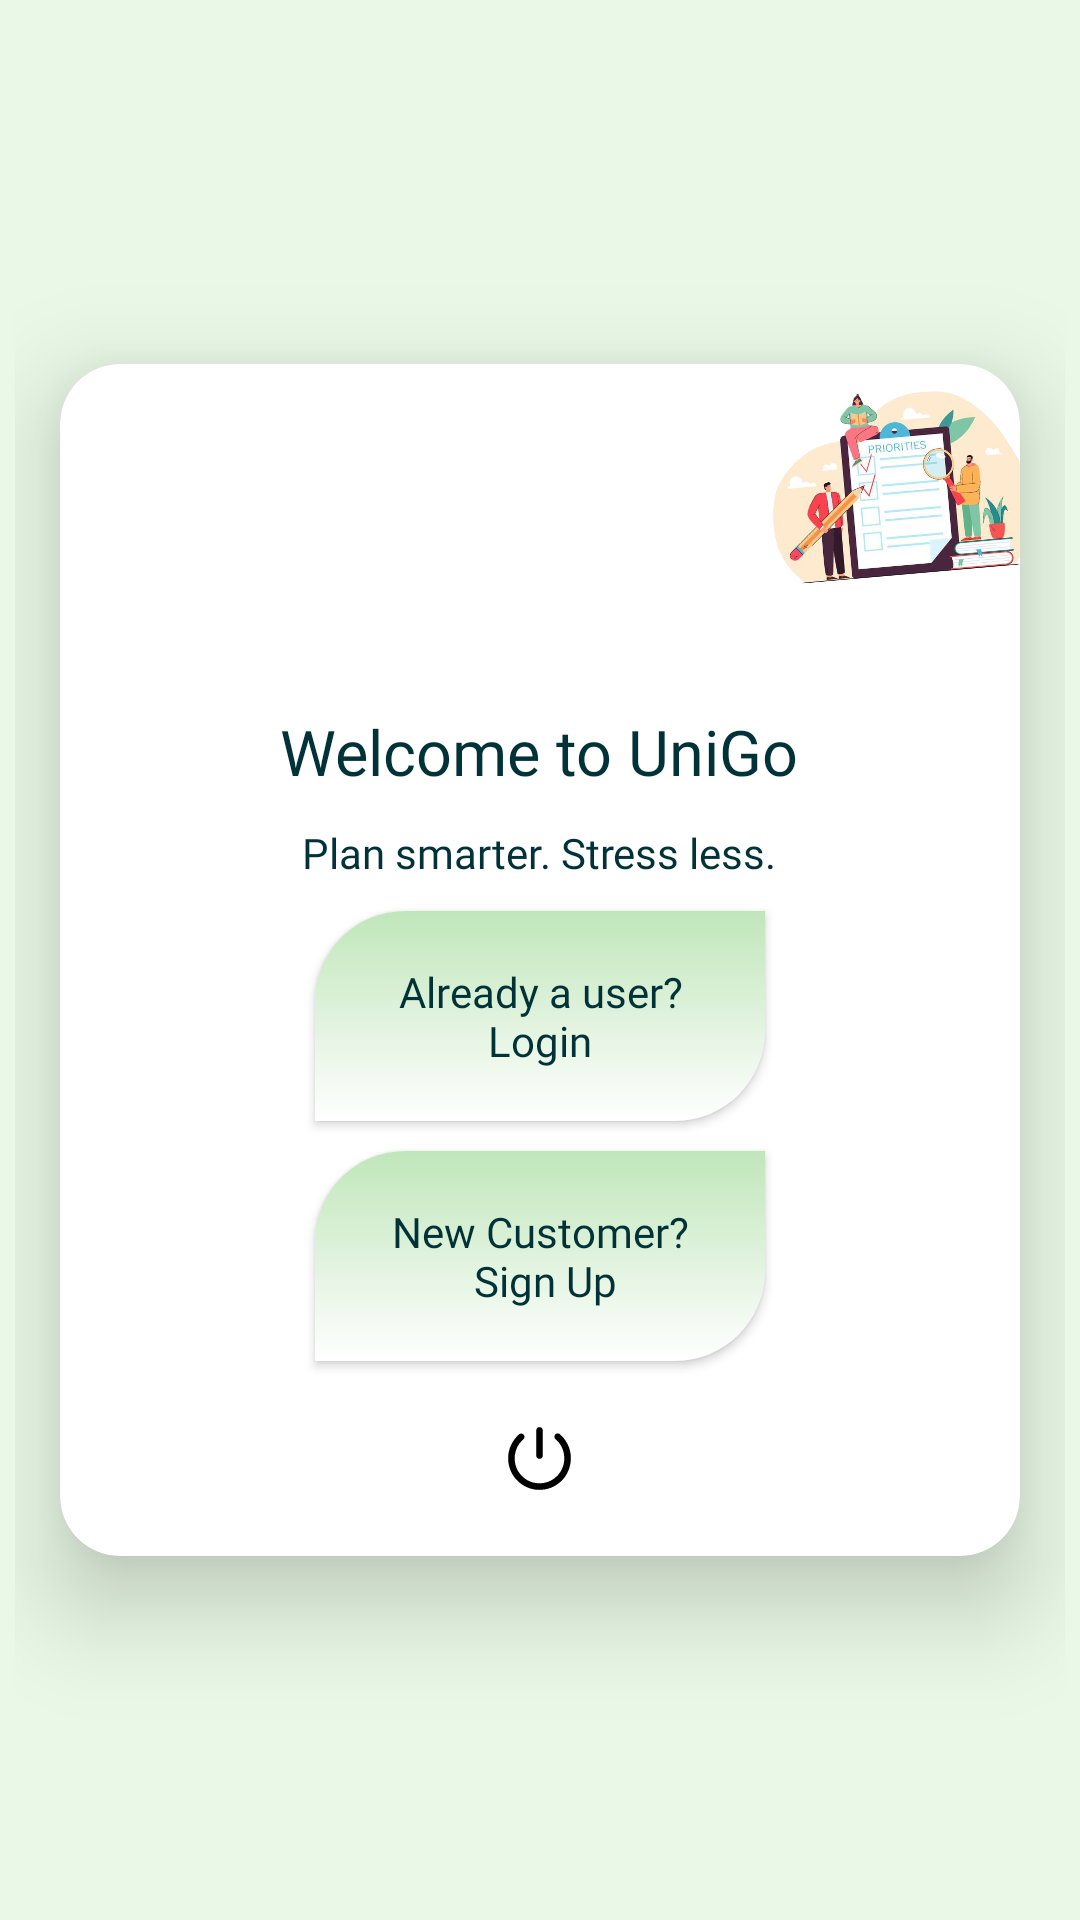

Android layout source for this screen:
<!-- AndroidManifest.xml: application theme Theme.UniGo -->
<!-- res/layout/choose_auth.xml -->
<ScrollView xmlns:android="http://schemas.android.com/apk/res/android"
    xmlns:app="http://schemas.android.com/apk/res-auto"
    android:layout_width="match_parent"
    android:layout_height="match_parent"
    android:fillViewport="true">

    <LinearLayout
        android:layout_width="match_parent"
        android:layout_height="wrap_content"
        android:gravity="center"
        android:orientation="vertical"
        android:padding="5dp">

        <androidx.cardview.widget.CardView
            android:layout_width="match_parent"
            android:layout_height="wrap_content"
            android:layout_margin="15dp"
            app:cardCornerRadius="20dp"
            app:cardElevation="20dp">

            <RelativeLayout
                android:layout_width="match_parent"
                android:layout_height="wrap_content"
                >

                <ImageView
                    android:id="@+id/Logo"
                    android:layout_width="100dp"
                    android:layout_height="100dp"
                    android:src="@drawable/logo"
                    android:layout_gravity="center_horizontal"
                    android:layout_marginTop="10dp"
                    android:contentDescription="@string/ContentDescriptionApplogo"
                    android:layout_centerHorizontal="true"
                    />

                <ImageView
                    android:id="@+id/journeyIllustration"
                    android:layout_width="100dp"
                    android:layout_height="100dp"
                    android:layout_alignParentEnd="true"
                    android:layout_gravity="end"
                    android:contentDescription="@string/Illustration"
                    android:elevation="10dp"
                    android:src="@drawable/journey"
                    android:translationX="10dp"
                    android:translationY="-10dp"
                    android:rotation="-5"
                    />

                <TextView
                    android:id="@+id/greetingstxt"
                    android:layout_width="wrap_content"
                    android:layout_height="wrap_content"
                    android:fontFamily="@font/lexend"
                    android:layout_below="@id/Logo"
                    android:textColor="@color/text_primary"
                    android:textSize="21sp"
                    android:text="@string/LoginMain"
                    android:layout_marginTop="5dp"
                    android:layout_marginBottom="10dp"
                    android:layout_centerHorizontal="true"
                    />
                <TextView
                    android:id="@+id/welcomesubtxt"
                    android:layout_width="wrap_content"
                    android:layout_height="wrap_content"
                    android:fontFamily="@font/lexend"
                    android:layout_below="@id/greetingstxt"
                    android:layout_centerHorizontal="true"
                    android:textColor="@color/text_primary"
                    android:textSize="14sp"
                    android:text="@string/secondTag"
                    android:layout_marginBottom="10dp"
                    />

                <androidx.appcompat.widget.AppCompatButton
                    android:id="@+id/Loginbtn"
                    android:layout_width="150dp"
                    android:layout_height="70dp"
                    android:layout_below="@id/welcomesubtxt"
                    android:layout_centerHorizontal="true"
                    android:text="@string/LoginBtn"
                    android:background="@drawable/custom_btn"
                    android:textAllCaps="false"
                    android:textColor="@color/text_primary"
                    android:layout_marginBottom="10dp"
                    />
                <androidx.appcompat.widget.AppCompatButton
                    android:id="@+id/signupBtn"
                    android:layout_width="150dp"
                    android:layout_height="70dp"
                    android:layout_below="@id/Loginbtn"
                    android:textAllCaps="false"
                    android:layout_centerHorizontal="true"
                    android:text="@string/SignupBtn"
                    android:background="@drawable/custom_btn"
                    android:textColor="@color/text_primary"
                    android:layout_marginBottom="20dp"
                    />

                <ImageView
                    android:id="@+id/exit"
                    android:layout_width="25dp"
                    android:layout_height="25dp"
                    android:layout_centerHorizontal="true"
                    android:layout_below="@id/signupBtn"
                    android:src="@drawable/powerbtn"
                    android:layout_marginBottom="20dp"
                    android:clickable="true"
                    android:focusable="true"
                    />

            </RelativeLayout>
        </androidx.cardview.widget.CardView>

    </LinearLayout>


</ScrollView>
<!-- resources referenced by this layout -->
<resources>
  <color name="text_primary">#013237</color>
  <!-- drawable custom_btn (drawable) -->
  <?xml version="1.0" encoding="utf-8"?>
  <selector xmlns:android="http://schemas.android.com/apk/res/android">
      <item>
          <shape android:shape="rectangle">
              <solid android:color="@color/mint_soft"/>
              <corners android:topLeftRadius="30dp"
                  android:bottomRightRadius="30dp"
                  />
              <gradient android:type="linear"
                  android:startColor="@color/white"
                  android:endColor="@color/mint_soft"
                  android:angle="90"
                  />
          </shape>
      </item>
  </selector>
  <!-- drawable journey: png bitmap (drawable, 206256 bytes) -->
  <!-- drawable powerbtn: vector/xml drawable (drawable, 3244 chars, omitted) -->
  <string name="ContentDescriptionApplogo">AppLogo</string>
  <string name="Illustration">RocketIllustraction</string>
  <string name="LoginBtn">Already a user?\nLogin</string>
  <string name="LoginMain">Welcome to UniGo</string>
  <string name="SignupBtn">New Customer?\n Sign Up</string>
  <string name="secondTag">Plan smarter. Stress less.</string>
  <style name="Theme.UniGo" parent="Theme.MaterialComponents.Light.NoActionBar">
  
          
          <item name="colorPrimary">@color/mint_primary</item>
          <item name="colorPrimaryVariant">@color/mint_dark</item>
          <item name="colorOnPrimary">@color/mint_light</item>
  
          
          <item name="android:windowBackground">@color/mint_light</item>
          <item name="colorSurface">@color/mint_soft</item>
  
          <item name="appBackground">@color/mint_light</item>
          <item name="appSurface">@color/mint_soft</item>
  
          
          <item name="android:textColorPrimary">@color/text_primary</item>
          <item name="fontFamily">@font/lexend</item>
  
          
          <item name="android:statusBarColor">@color/mint_dark</item>
          <item name="android:windowLightStatusBar">true</item>
  
      </style>
  <color name="mint_soft">#C0E6BA</color>
  <color name="white">#ffffff</color>
  <color name="mint_primary">#4CA771</color>
  <color name="mint_dark">#013237</color>
  <color name="mint_light">#EAF9E7</color>
</resources>
